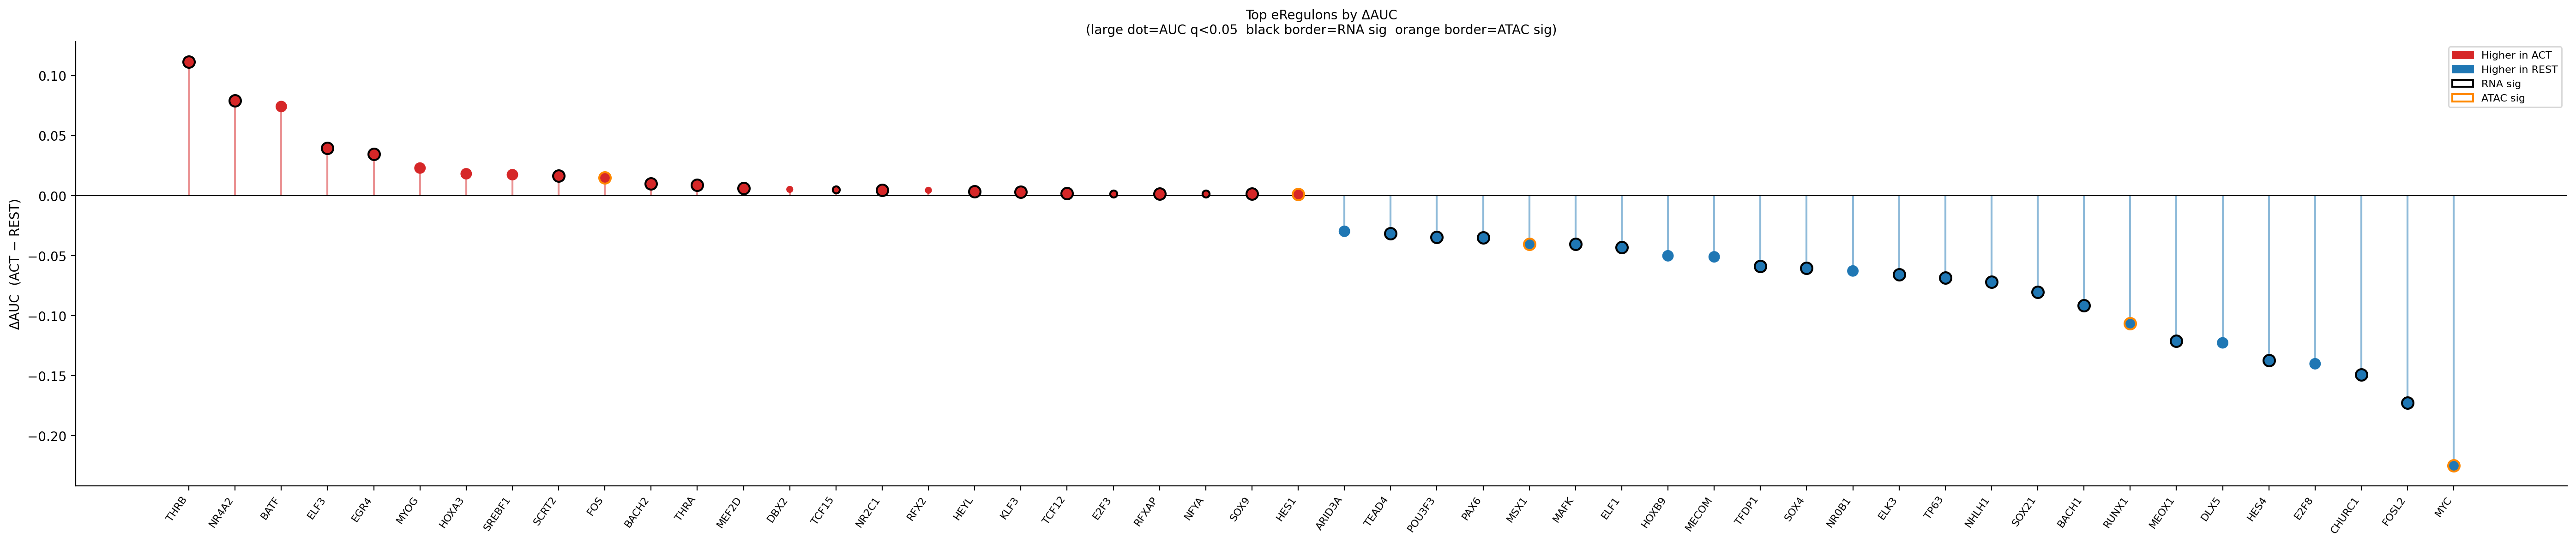

The table this chart was drawn from, first rows:
TF, delta_AUC, AUC_q, AUC_sig, RNA_log2FC, RNA_padj, RNA_sig, ATAC_log2FC, ATAC_sig, n_ereg_targets, n_r2g_act_tgts, n_r2g_rest_tgts
THRB, 0.1114, 0.0, True, -2.29, 0.0, True, , False, 1588, 1269, 3
NR4A2, 0.07919, 0.0, True, -2.04, 0.0, True, -0.219, False, 9, 6, 0
BATF, 0.07415, 0.0, True, , , False, , False, 6, 3, 0
ELF3, 0.03932, 0.0, True, -5.679, 0.0, True, , False, 315, 154, 3
EGR4, 0.03445, 0.0, True, -3.817, 0.0, True, , False, 350, 216, 6
MYOG, 0.0229, 0.0, True, , , False, , False, 5, 2, 0
HOXA3, 0.01813, 0.02814, True, , , False, , False, 30, 0, 1
SREBF1, 0.01738, 0.0, True, , , False, , False, 56, 23, 2
SCRT2, 0.01637, 0.0, True, -3.744, 0.0, True, , False, 179, 101, 2
FOS, 0.01506, 0.0, True, -1.476, 0.0, True, -0.532, True, 2678, 1176, 831
BACH2, 0.009971, 0.0, True, -1.647, 0.0, True, , False, 95, 37, 0
THRA, 0.008827, 0.0, True, -2.184, 6e-05, True, , False, 240, 101, 6
MEF2D, 0.006084, 0.0, True, -1.549, 0.0, True, , False, 105, 17, 9
DBX2, 0.005108, 0.09261, False, 0.429, 1.0, False, , False, 13, 1, 0
TCF15, 0.004834, 0.6177, False, -0.535, 0.0, True, -0.421, False, 33, 0, 8
NR2C1, 0.004461, 2e-06, True, -0.263, 0.003339, True, , False, 80, 24, 4
RFX2, 0.004354, 0.1477, False, 0.443, 1.0, False, , False, 15, 1, 1
HEYL, 0.003184, 0.0, True, -4.382, 0.0, True, , False, 89, 12, 6
KLF3, 0.002895, 0.00022, True, 0.227, 0.0, True, , False, 99, 23, 2
TCF12, 0.001667, 0.001228, True, -0.243, 4.2e-05, True, , False, 59, 13, 0
E2F3, 0.001581, 0.07463, False, 0.229, 0.0, True, , False, 30, 5, 4
RFXAP, 0.001448, 0.000222, True, 0.116, 0.0, True, , False, 235, 30, 23
NFYA, 0.00136, 0.06687, False, 0.161, 0.0, True, , False, 44, 10, 0
SOX9, 0.001253, 0.01446, True, -1.175, 0.0, True, , False, 7, 2, 0
HES1, 0.001022, 0.002128, True, 1.179, 0.0, True, 0.406, True, 10, 3, 0
ARID3A, -0.0298, 0.0, True, -0.635, 1.0, False, , False, 22, 5, 0
TEAD4, -0.03154, 0.0, True, 1.648, 0.0, True, , False, 68, 1, 23
POU3F3, -0.03457, 0.0, True, -2.261, 0.02689, True, 0.394, False, 24, 1, 3
PAX6, -0.03523, 0.0, True, -1.441, 0.0, True, -0.152, False, 2655, 1119, 810
MSX1, -0.04035, 0.0, True, 6.143, 0.0, True, 0.626, True, 2098, 1189, 756
MAFK, -0.04043, 0.0, True, 0.925, 0.0, True, , False, 458, 21, 239
ELF1, -0.04312, 0.0, True, 1.567, 0.0, True, , False, 403, 6, 283
HOXB9, -0.05021, 0.0, True, , , False, , False, 5, 1, 1
MECOM, -0.05108, 0.0, True, -1.413, 1.0, False, , False, 20, 1, 3
TFDP1, -0.05903, 0.0, True, 1.22, 0.0, True, , False, 348, 10, 195
SOX4, -0.06028, 0.0, True, 1.887, 0.0, True, , False, 2061, 1041, 669
NR0B1, -0.06284, 0.0, True, , , False, , False, 7, 0, 0
ELK3, -0.06566, 0.0, True, 1.645, 0.0, True, , False, 1060, 507, 315
TP63, -0.06844, 0.0, True, 2.029, 0.0, True, , False, 52, 3, 7
NHLH1, -0.07195, 0.0, True, -4.246, 0.0, True, 0.147, False, 5, 0, 2
SOX21, -0.0805, 0.0, True, 3.106, 0.0, True, , False, 2461, 1285, 958
BACH1, -0.09151, 0.0, True, 1.986, 0.0, True, , False, 366, 9, 266
RUNX1, -0.1067, 0.0, True, 5.56, 0.0, True, 0.416, True, 2091, 1172, 788
MEOX1, -0.1212, 0.0, True, 7.83, 0.0, True, , False, 25, 3, 1
DLX5, -0.1227, 0.0, True, , , False, , False, 64, 15, 1
HES4, -0.1375, 0.0, True, -3.314, 0.0, True, , False, 404, 0, 307
E2F8, -0.1402, 0.0, True, , , False, , False, 6, 0, 6
CHURC1, -0.1494, 0.0, True, 0.792, 0.0, True, , False, 15, 0, 13
FOSL2, -0.1726, 0.0, True, 1.788, 0.0, True, , False, 600, 0, 489
MYC, -0.2249, 0.0, True, 4.586, 0.0, True, 0.985, True, 595, 0, 566
